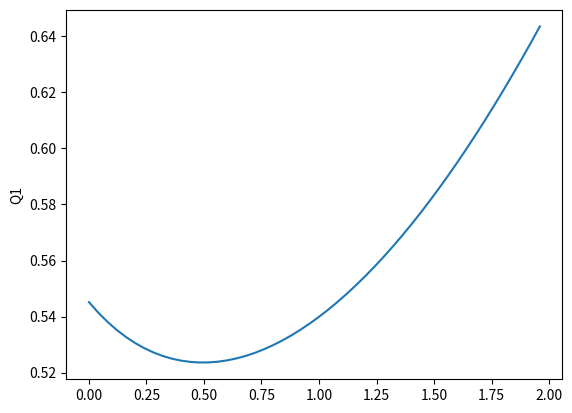
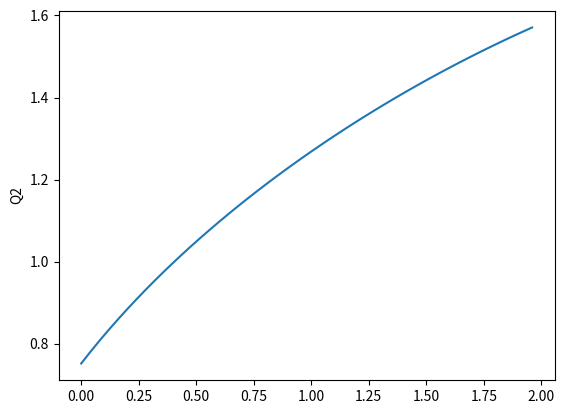

Here is the Python script that generated these plots, in order:
import math
import matplotlib.pyplot as plt

class Kine2:
    def cosq2(self, angulo):
        positiveResult = math.atan2(math.sqrt(1-math.pow(angulo,2)), angulo)
        #negativeResult = math.atan2(math.sqrt(1-math.pow(angulo,2))*(-1), angulo)
        return (positiveResult)
    def inputCalc(self):
        x = 50.0
        y = 100.0
        L1 = 100
        L2 = 50
        auxTiempo = []
        tiempo=0.0
        Q1 = []
        Q2 = []
        #Recorrer paso a paso desde x = 100 hasta x = 50
        for x in reversed(range(50,100,1)):
            cosQ2 = (x**2 + y**2 - L1**2 - L2**2) / (2 * L1 * L2)
            stheta2 = math.sqrt(1-math.pow(cosQ2, 2))
            ctheta1 = (x * (L1 + L2 * cosQ2) + y * L2 * stheta2) / (x**2 + y**2)
            q1 = self.cosq2(ctheta1)
            q2 = self.cosq2(cosQ2)
            #print("q1 = "+str(q1)+" ; q2 = "+str(q2))
            Q1.append(q1)
            Q2.append(q2)
            auxTiempo.append(tiempo)
            #Cada movimiento se realiza en un instante de tiempo
            #En total 50 movimientos en 2 segundos
            tiempo += 2.0/50.0
        plt.figure()
        plt.plot(auxTiempo, Q1)
        plt.ylabel('Q1')
        plt.figure()
        plt.plot(auxTiempo, Q2)
        plt.ylabel('Q2')
        plt.show()
kine2 = Kine2()
kine2.inputCalc()
